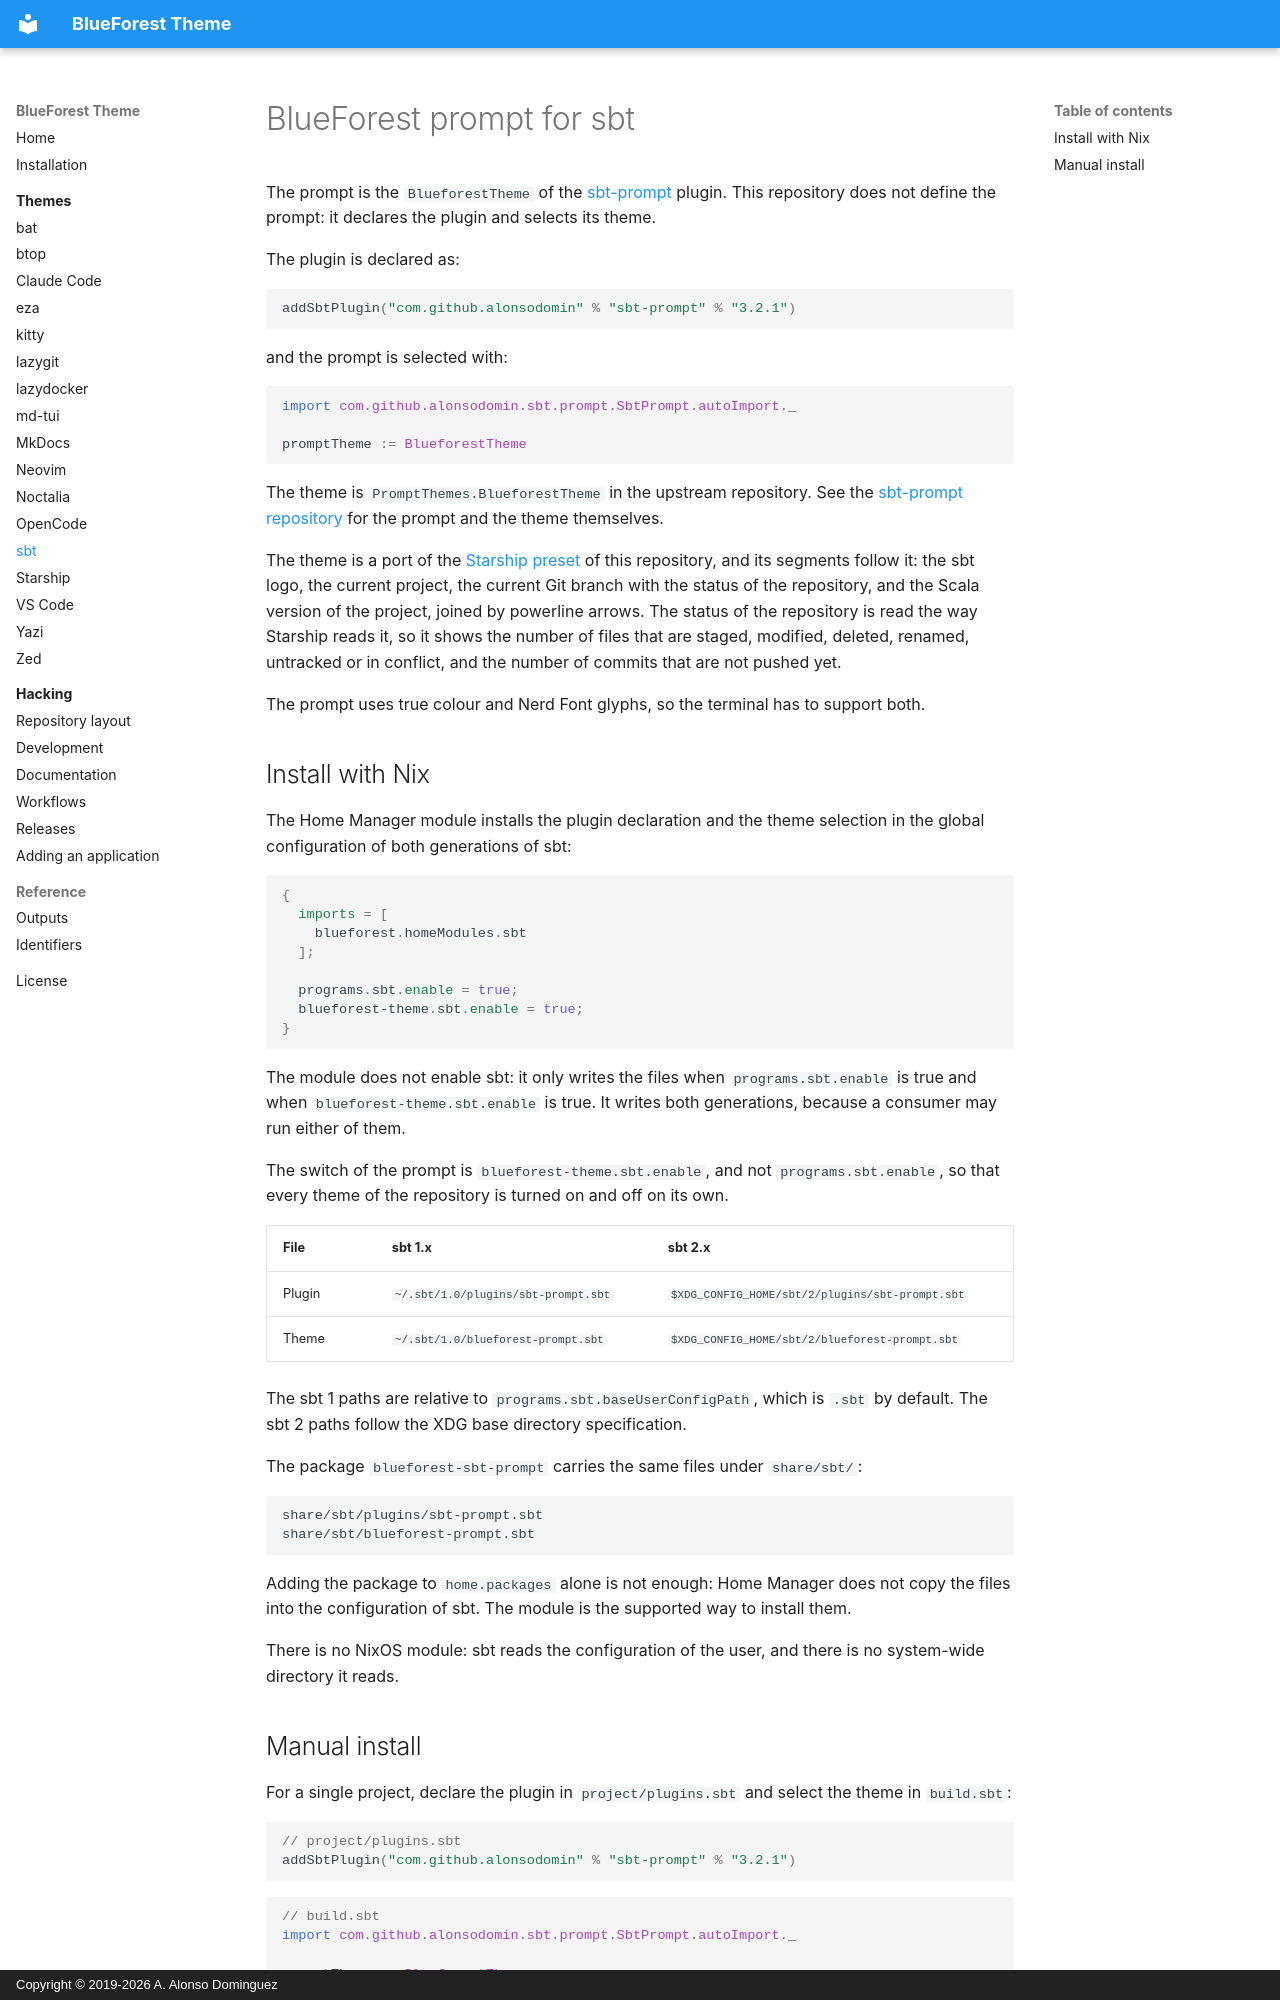

repository: alonsodomin/blueforest-theme · page: themes/sbt/index.html · generator: mkdocs · copyright: Copyright © 2019-2026 A. Alonso Dominguez

# BlueForest prompt for sbt

The prompt is the `BlueforestTheme` of the
[sbt-prompt](https://github.com/alonsodomin/sbt-prompt) plugin. This repository
does not define the prompt: it declares the plugin and selects its theme.

The plugin is declared as:

```scala
addSbtPlugin("com.github.alonsodomin" % "sbt-prompt" % "3.2.1")
```

and the prompt is selected with:

```scala
import com.github.alonsodomin.sbt.prompt.SbtPrompt.autoImport._

promptTheme := BlueforestTheme
```

The theme is `PromptThemes.BlueforestTheme` in the upstream repository. See the
[sbt-prompt repository](https://github.com/alonsodomin/sbt-prompt) for the
prompt and the theme themselves.

The theme is a port of the [Starship preset](starship.md) of this repository,
and its segments follow it: the sbt logo, the current project, the current Git
branch with the status of the repository, and the Scala version of the
project, joined by powerline arrows. The status of the repository is read the
way Starship reads it, so it shows the number of files that are staged,
modified, deleted, renamed, untracked or in conflict, and the number of
commits that are not pushed yet.

The prompt uses true colour and Nerd Font glyphs, so the terminal has to
support both.

## Install with Nix

The Home Manager module installs the plugin declaration and the theme
selection in the global configuration of both generations of sbt:

```nix
{
  imports = [
    blueforest.homeModules.sbt
  ];

  programs.sbt.enable = true;
  blueforest-theme.sbt.enable = true;
}
```

The module does not enable sbt: it only writes the files when
`programs.sbt.enable` is true and when `blueforest-theme.sbt.enable` is true. It
writes both generations, because a consumer may run either of them.

The switch of the prompt is `blueforest-theme.sbt.enable`, and not
`programs.sbt.enable`, so that every theme of the repository is turned on and
off on its own.

| File | sbt 1.x | sbt 2.x |
| --- | --- | --- |
| Plugin | `~/.sbt/1.0/plugins/sbt-prompt.sbt` | `$XDG_CONFIG_HOME/sbt/2/plugins/sbt-prompt.sbt` |
| Theme | `~/.sbt/1.0/blueforest-prompt.sbt` | `$XDG_CONFIG_HOME/sbt/2/blueforest-prompt.sbt` |

The sbt 1 paths are relative to `programs.sbt.baseUserConfigPath`, which is
`.sbt` by default. The sbt 2 paths follow the XDG base directory specification.

The package `blueforest-sbt-prompt` carries the same files under `share/sbt/`:

```text
share/sbt/plugins/sbt-prompt.sbt
share/sbt/blueforest-prompt.sbt
```

Adding the package to `home.packages` alone is not enough: Home Manager does
not copy the files into the configuration of sbt. The module is the supported
way to install them.

There is no NixOS module: sbt reads the configuration of the user, and there is
no system-wide directory it reads.
